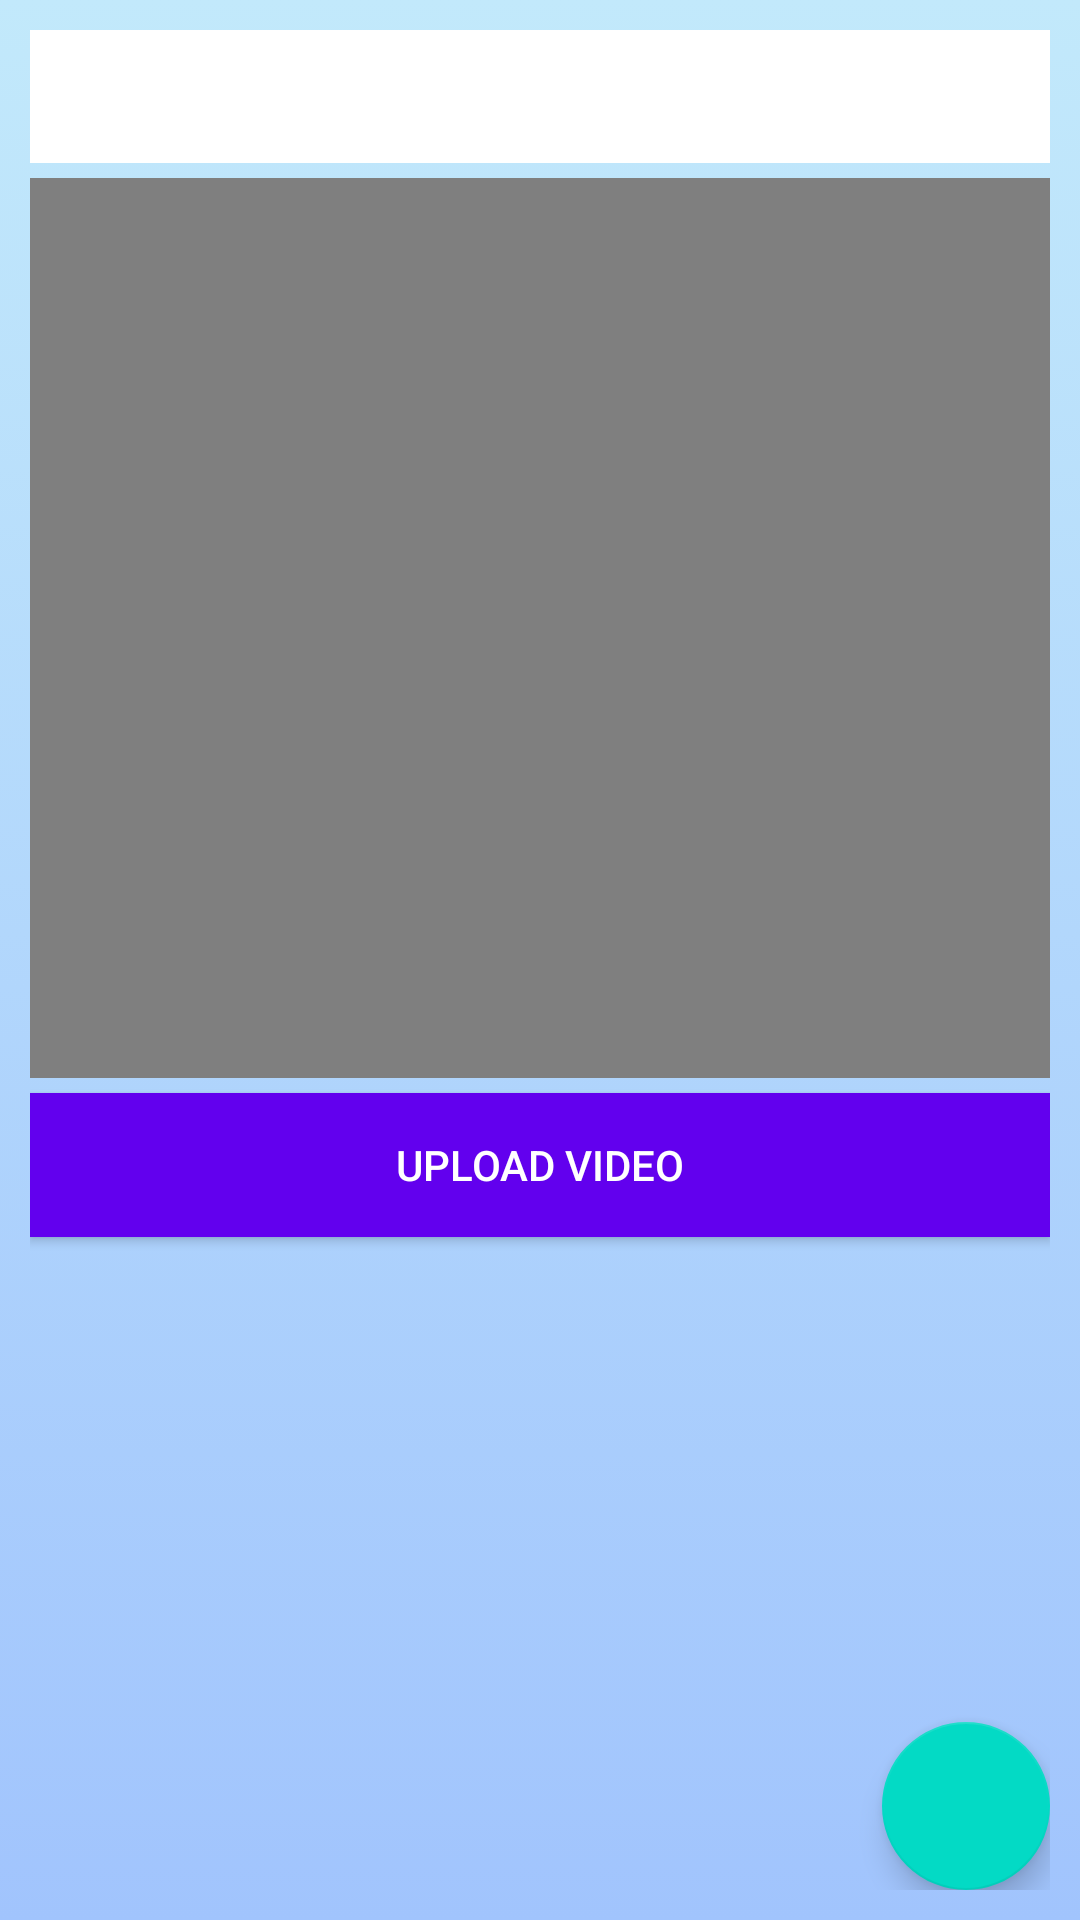

The Android layout XML behind this screen, and the referenced resources:
<!-- AndroidManifest.xml: application theme Theme.Challenge -->
<!-- res/layout/activity_add_vido.xml -->
<?xml version="1.0" encoding="utf-8"?>
<RelativeLayout xmlns:android="http://schemas.android.com/apk/res/android"
    xmlns:app="http://schemas.android.com/apk/res-auto"
    xmlns:tools="http://schemas.android.com/tools"
    android:layout_width="match_parent"
    android:layout_height="match_parent"
    android:background="@drawable/gradient_background"
    android:padding="10dp"
    tools:context=".Acvtivities.Videos.AddVideoActivity">

    

    <EditText
        android:id="@+id/titleET"
        android:layout_width="match_parent"
        android:layout_height="wrap_content"
        android:background="@color/colorWhite"
        android:inputType="textPersonName|textCapSentences"
        android:padding="10dp"
        android:textColor="@color/black"/>

    

    <VideoView
        android:id="@+id/videoView"
        android:layout_width="match_parent"
        android:layout_height="300dp"
        android:layout_below="@+id/titleET"
        android:layout_marginTop="5dp"/>

    
    <Button
        android:id="@+id/uploadVideoBtn"
        android:layout_width="match_parent"
        android:layout_height="wrap_content"
        android:layout_below="@+id/videoView"
        android:layout_marginTop="5dp"
        android:text="Upload Video"
        android:background="@color/design_default_color_primary"
        android:textColor="@color/colorWhite"/>


    
    <com.google.android.material.floatingactionbutton.FloatingActionButton
        android:id="@+id/pickVideoFad"
        android:layout_width="wrap_content"
        android:src="@drawable/ic_baseline_video_white"
        android:layout_height="wrap_content"
        android:layout_alignParentBottom="true"
        android:layout_alignParentEnd="true"
        android:layout_alignParentRight="true" />

</RelativeLayout >
<!-- resources referenced by this layout -->
<resources>
  <color name="black">#FF000000</color>
  <color name="colorWhite">#FFFFFFFF</color>
  <!-- drawable gradient_background (drawable) -->
  <?xml version="1.0" encoding="utf-8"?>
  <selector xmlns:android="http://schemas.android.com/apk/res/android">
      <item>
          <shape>
              <gradient android:angle="90" android:startColor="#a1c4fd" android:endColor="#c2e9fb" android:type="linear"/>
          </shape>
  
      </item>
  
  </selector>
  <style name="Theme.Challenge" parent="Theme.MaterialComponents.DayNight.NoActionBar">
          
          <item name="colorPrimary">@color/purple_500</item>
          <item name="colorPrimaryVariant">@color/purple_700</item>
          <item name="colorOnPrimary">@color/white</item>
          
          <item name="colorSecondary">@color/teal_200</item>
          <item name="colorSecondaryVariant">@color/teal_700</item>
          <item name="colorOnSecondary">@color/black</item>
          
          <item name="android:statusBarColor" tools:targetApi="l">?attr/colorPrimaryVariant</item>
          
      </style>
  <color name="purple_500">#FF6200EE</color>
  <color name="purple_700">#FF3700B3</color>
  <color name="white">#FFFFFFFF</color>
  <color name="teal_200">#FF03DAC5</color>
  <color name="teal_700">#FF018786</color>
</resources>
